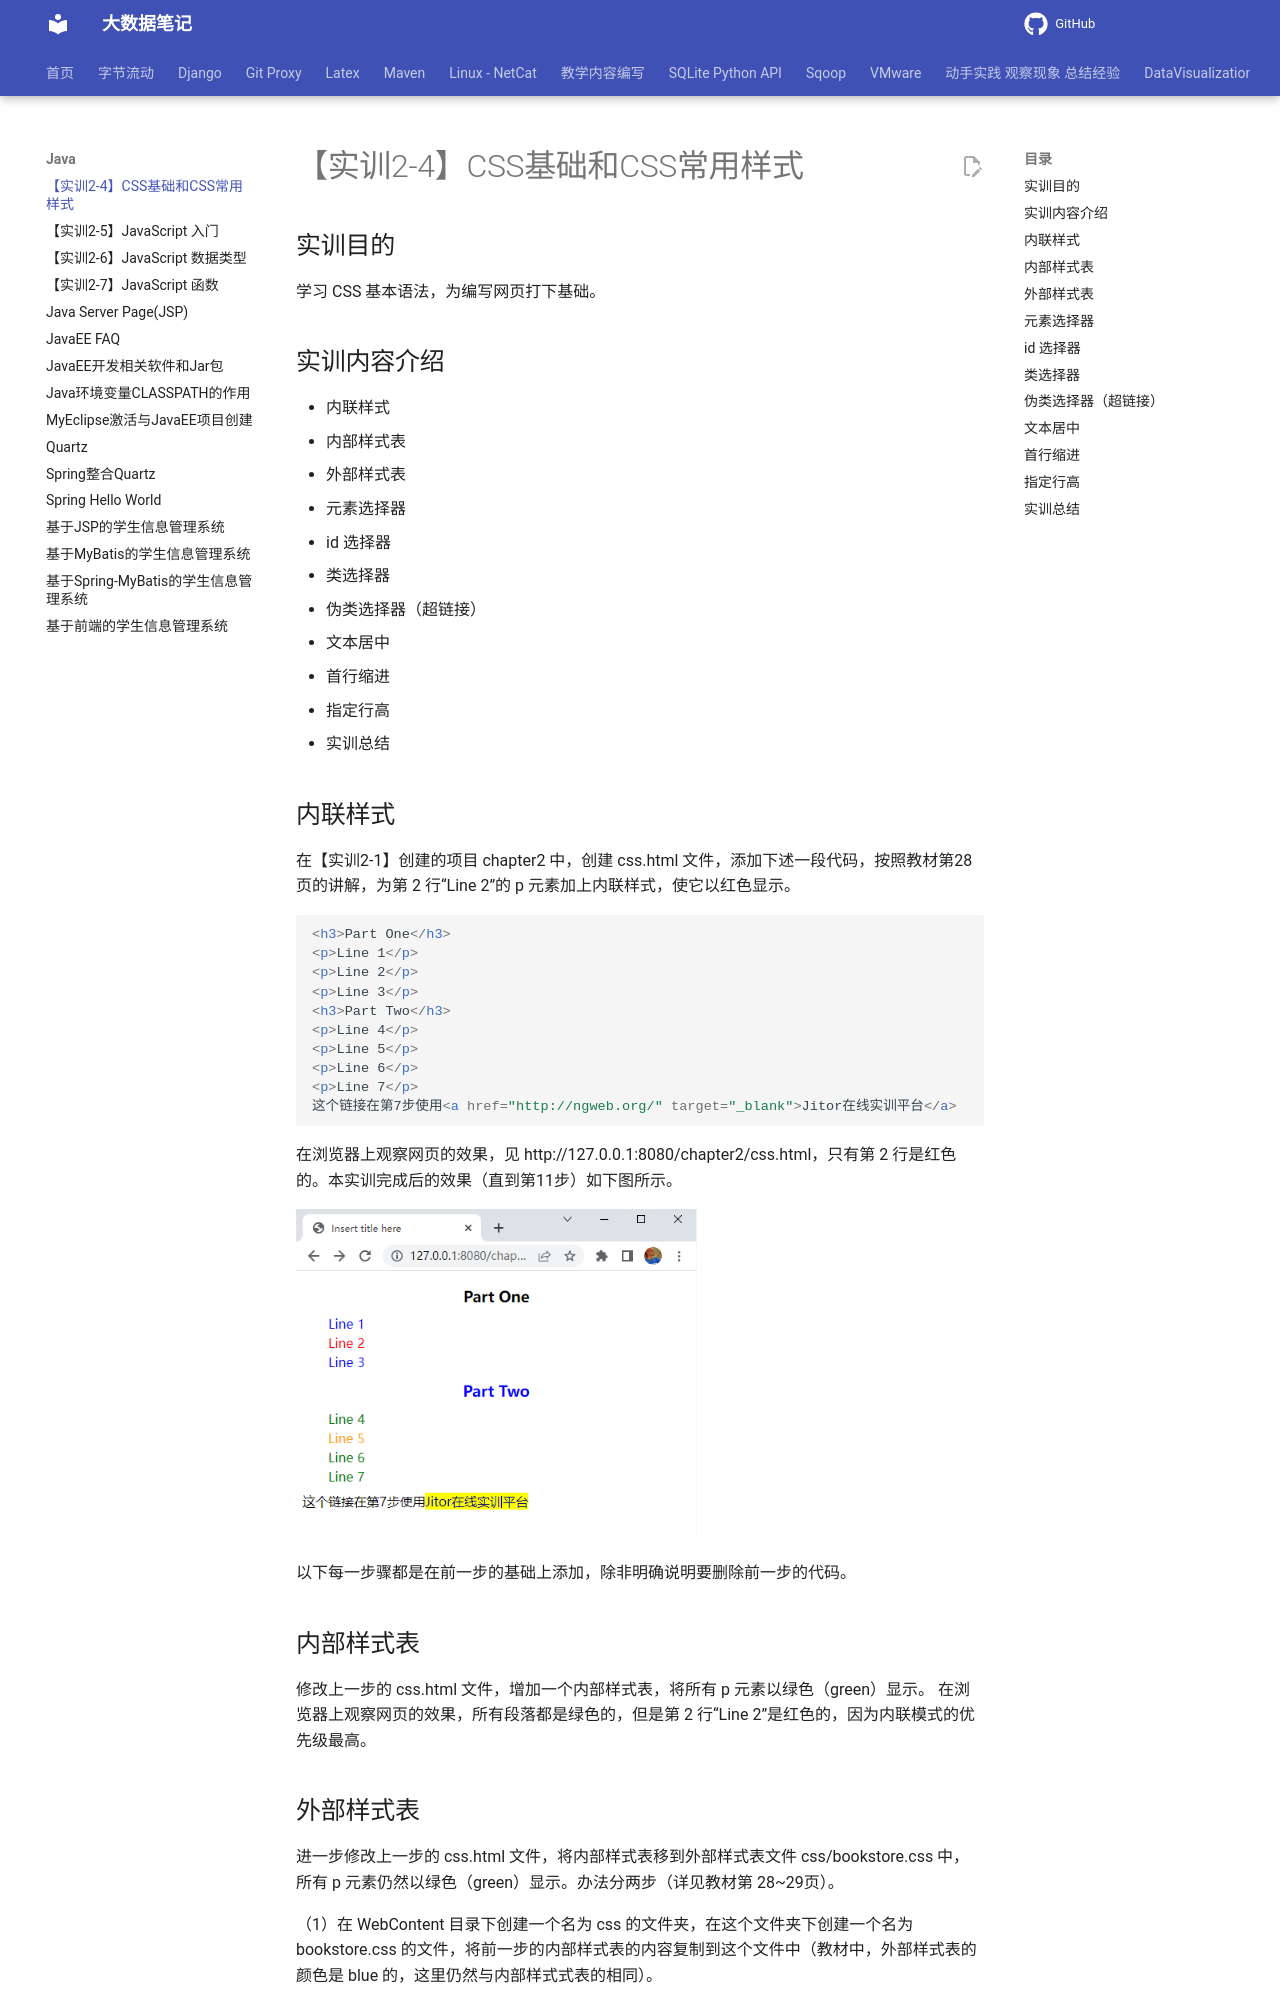

repository: QingYuanQu/studybigdata · page: Java/2-4 CSS基础和CSS常用样式/index.html · generator: mkdocs

---
title: 【实训2-4】CSS基础和CSS常用样式
date: 2023-03-21 18:14:00
categories:
- JavaEE 
tags:
- JavaEE 
---

#       【实训2-4】CSS基础和CSS常用样式

## 实训目的

学习 CSS 基本语法，为编写网页打下基础。     

## 实训内容介绍

- 内联样式
- 内部样式表
- 外部样式表
- 元素选择器
- id 选择器
- 类选择器
- 伪类选择器（超链接）
- 文本居中
- 首行缩进
- 指定行高
- 实训总结

## 内联样式

 在【实训2-1】创建的项目 chapter2 中，创建 css.html 文件，添加下述一段代码，按照教材第28页的讲解，为第 2 行“Line 2”的 p 元素加上内联样式，使它以红色显示。 

```html
<h3>Part One</h3>
<p>Line 1</p>
<p>Line 2</p>
<p>Line 3</p>
<h3>Part Two</h3>
<p>Line 4</p>
<p>Line 5</p>
<p>Line 6</p>
<p>Line 7</p>
这个链接在第7步使用<a href="http://ngweb.org/" target="_blank">Jitor在线实训平台</a>
```


在浏览器上观察网页的效果，见 http://127.0.0.1:8080/chapter2/css.html，只有第 2 行是红色的。本实训完成后的效果（直到第11步）如下图所示。

![1679444537640](img/2-4 CSS基础和CSS常用样式/1679444537640.png)

以下每一步骤都是在前一步的基础上添加，除非明确说明要删除前一步的代码。  


## 内部样式表

 修改上一步的 css.html 文件，增加一个内部样式表，将所有 p 元素以绿色（green）显示。 在浏览器上观察网页的效果，所有段落都是绿色的，但是第 2 行“Line 2”是红色的，因为内联模式的优先级最高。  

## 外部样式表

 进一步修改上一步的 css.html 文件，将内部样式表移到外部样式表文件 css/bookstore.css 中， 所有 p 元素仍然以绿色（green）显示。办法分两步（详见教材第 28~29页）。 

（1）在 WebContent 目录下创建一个名为 css 的文件夹，在这个文件夹下创建一个名为 bookstore.css 的文件，将前一步的内部样式表的内容复制到这个文件中（教材中，外部样式表的颜色是 blue 的，这里仍然与内部样式式表的相同）。 

（2）删除 css.html 文件中的内部样式表，代之以一条连接到外部样式表文件的语句。 在浏览器上观察网页的效果，与前一步是相同的。
